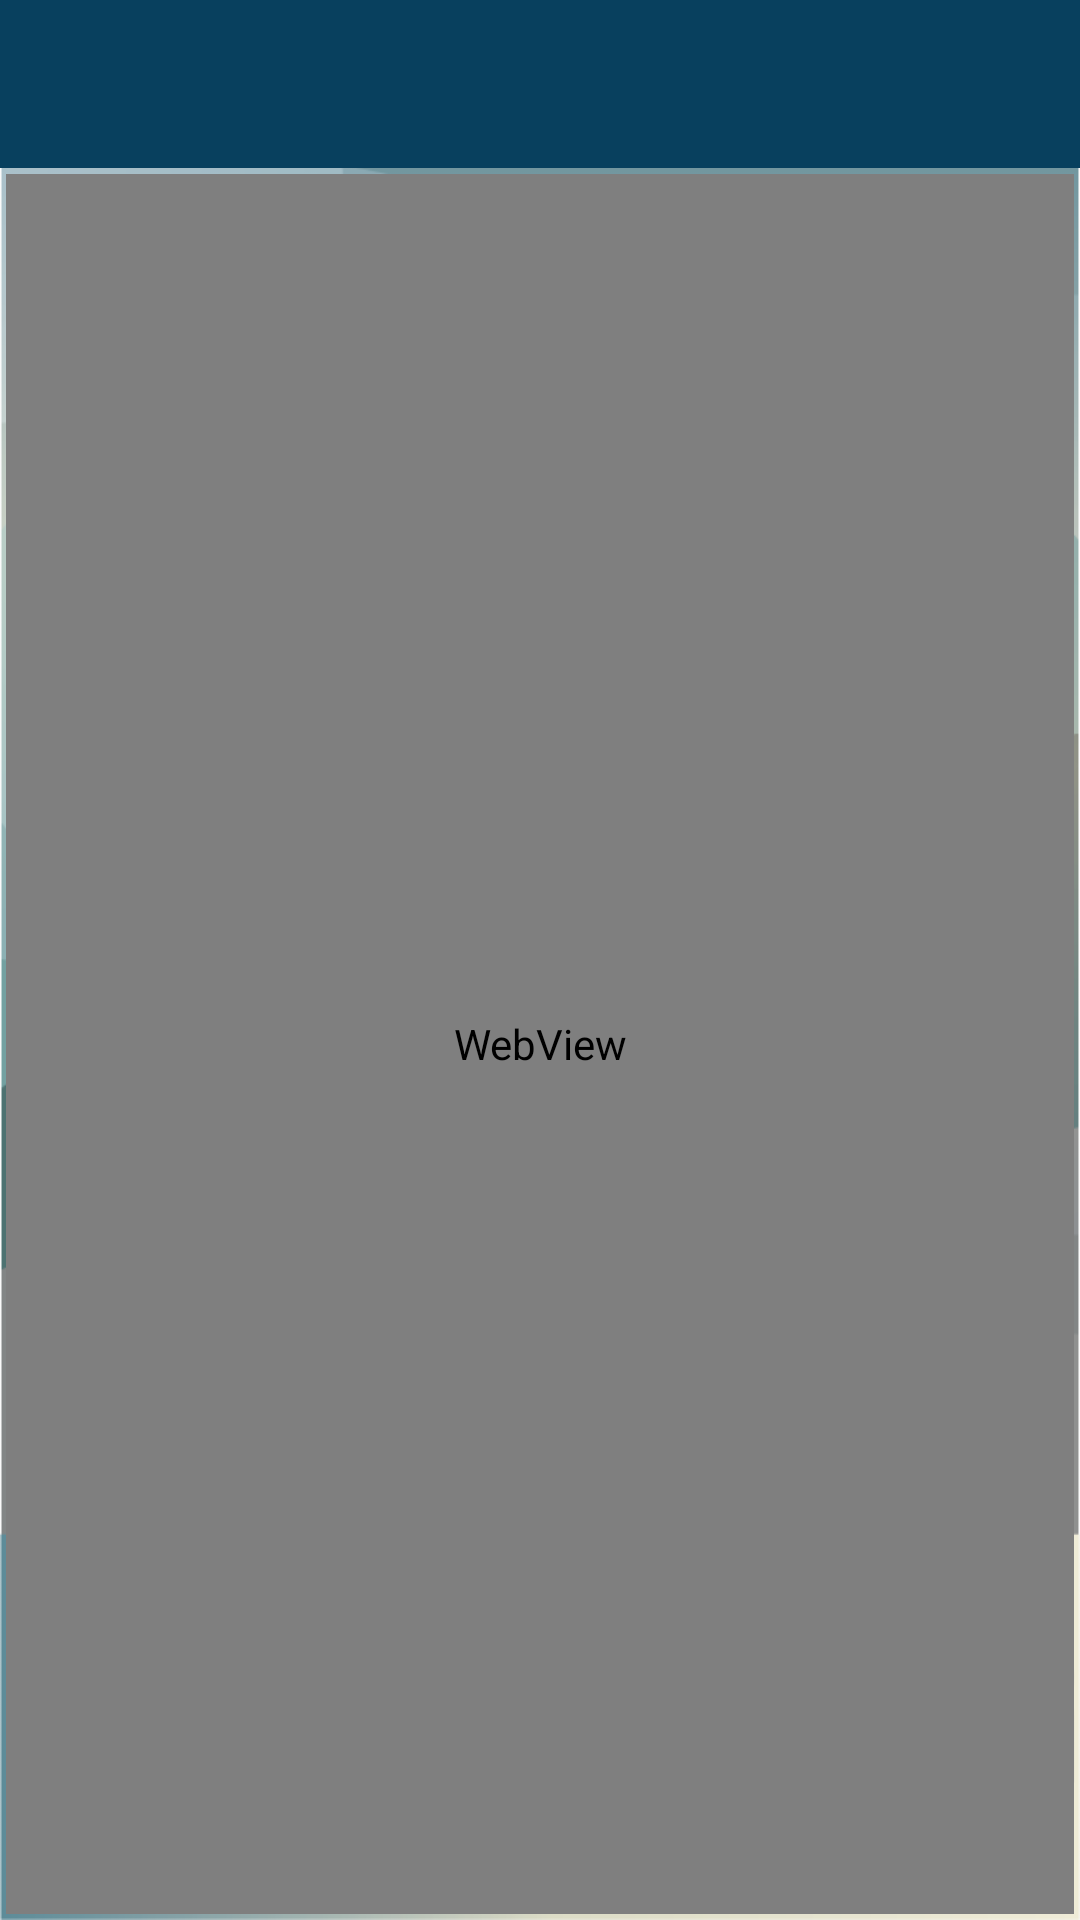

Layout XML and referenced resources for this Android screen:
<!-- AndroidManifest.xml: application theme AppTheme.Teal -->
<!-- res/layout/activity_show_surah_details.xml -->
<?xml version="1.0" encoding="utf-8"?>
<LinearLayout xmlns:android="http://schemas.android.com/apk/res/android"
    xmlns:tools="http://schemas.android.com/tools"
    android:layout_width="match_parent"
    android:layout_height="match_parent"
    android:orientation="vertical"
    android:background="@drawable/back_semi"
    tools:context=".SalaatTimesActivity">

    <include
        layout="@layout/toolbar_back"
        android:layout_width="match_parent"
        android:layout_height="wrap_content" />

    <WebView
        android:layout_width="match_parent"
        android:id="@+id/webview"
        android:layout_height="match_parent"
        android:layout_margin="2dp"
        android:background="@color/feed_bg">

    </WebView>

</LinearLayout>
<!-- res/layout/toolbar_back.xml (included above) -->
<?xml version="1.0" encoding="utf-8"?>
<androidx.appcompat.widget.Toolbar xmlns:android="http://schemas.android.com/apk/res/android"
    xmlns:app="http://schemas.android.com/apk/res-auto"
    android:id="@+id/toolbar_back"
    android:layout_width="match_parent"
    android:layout_height="wrap_content"
    android:background="#08405e"
    android:minHeight="?attr/actionBarSize"
    app:popupTheme="@style/ThemeOverlay.AppCompat.Light"
    app:theme="@style/AppTheme.Toolbar">

    <TextView
        android:id="@+id/toolbar_title"
        android:layout_width="wrap_content"
        android:layout_height="wrap_content"
        android:layout_gravity="center"
        android:textColor="@color/white"
        android:textSize="16dp"
        android:textStyle="bold" />

</androidx.appcompat.widget.Toolbar>
<!-- resources referenced by this layout -->
<resources>
  <color name="feed_bg">#d3d6db</color>
  <color name="white">#ffffff</color>
  <!-- drawable back_semi: png bitmap (drawable, 98765 bytes) -->
  <style name="AppTheme.Toolbar" parent="ThemeOverlay.AppCompat.Dark.ActionBar">
          
          
      </style>
  <style name="AppTheme.Teal" parent="AppTheme">
          <item name="android:textColorPrimary">@color/teal_primary_text</item>
          <item name="android:textColorSecondary">@color/teal_secondary_text_selector</item>
          <item name="colorPrimary">@color/teal_primary</item>
          <item name="colorPrimaryDark">@color/teal_primary_dark</item>
          <item name="colorAccent">@color/teal_accent</item>
          <item name="android:selectableItemBackground">@drawable/bg_tab_teal</item>
          <item name="android:listChoiceIndicatorMultiple">@drawable/abc_btn_check_material</item>
          
          <item name="separatorColor">@color/teal_separator</item>
          <item name="buttonTextColor">@color/button_text_teal_light</item>
          <item name="cardTitleBackground">@drawable/bg_card_title_teal_light</item>
          <item name="rowWithSeparatorBackground">@drawable/bg_table_row_teal_light</item>
          <item name="cellWithSeparatorBackground">@drawable/bg_table_cell_teal_light</item>
      </style>
  <style name="AppTheme" parent="Base.Theme.DesignDemo">
      </style>
  <color name="teal_primary_text">#212121</color>
  <color name="teal_primary">#052131</color>
  <color name="teal_primary_dark">#1d3745</color>
  <color name="teal_accent">#4CAF50</color>
  <color name="teal_separator">#4DB6B6B6</color>
  <style name="Base.Theme.DesignDemo" parent="Theme.AppCompat.Light.NoActionBar">
          <item name="colorPrimary">@color/green_primary</item>
          <item name="colorPrimaryDark">@color/green_primary_dark</item>
          <item name="colorAccent">@color/green_accent</item>
          
          <item name="separatorColor">@color/separator</item>
          <item name="cardViewBackgroundColor">@color/cardview_light_background</item>
          <item name="buttonTextColor">@color/button_text_light</item>
          <item name="cardTitleBackground">@drawable/bg_card_title_light</item>
          <item name="rowWithSeparatorBackground">@drawable/bg_table_row_light</item>
      </style>
  <color name="green_primary">#4CAF50</color>
  <color name="green_primary_dark">#1B5E20</color>
  <color name="green_accent">#B9F6CA</color>
  <color name="separator">#EFEFEF</color>
</resources>
